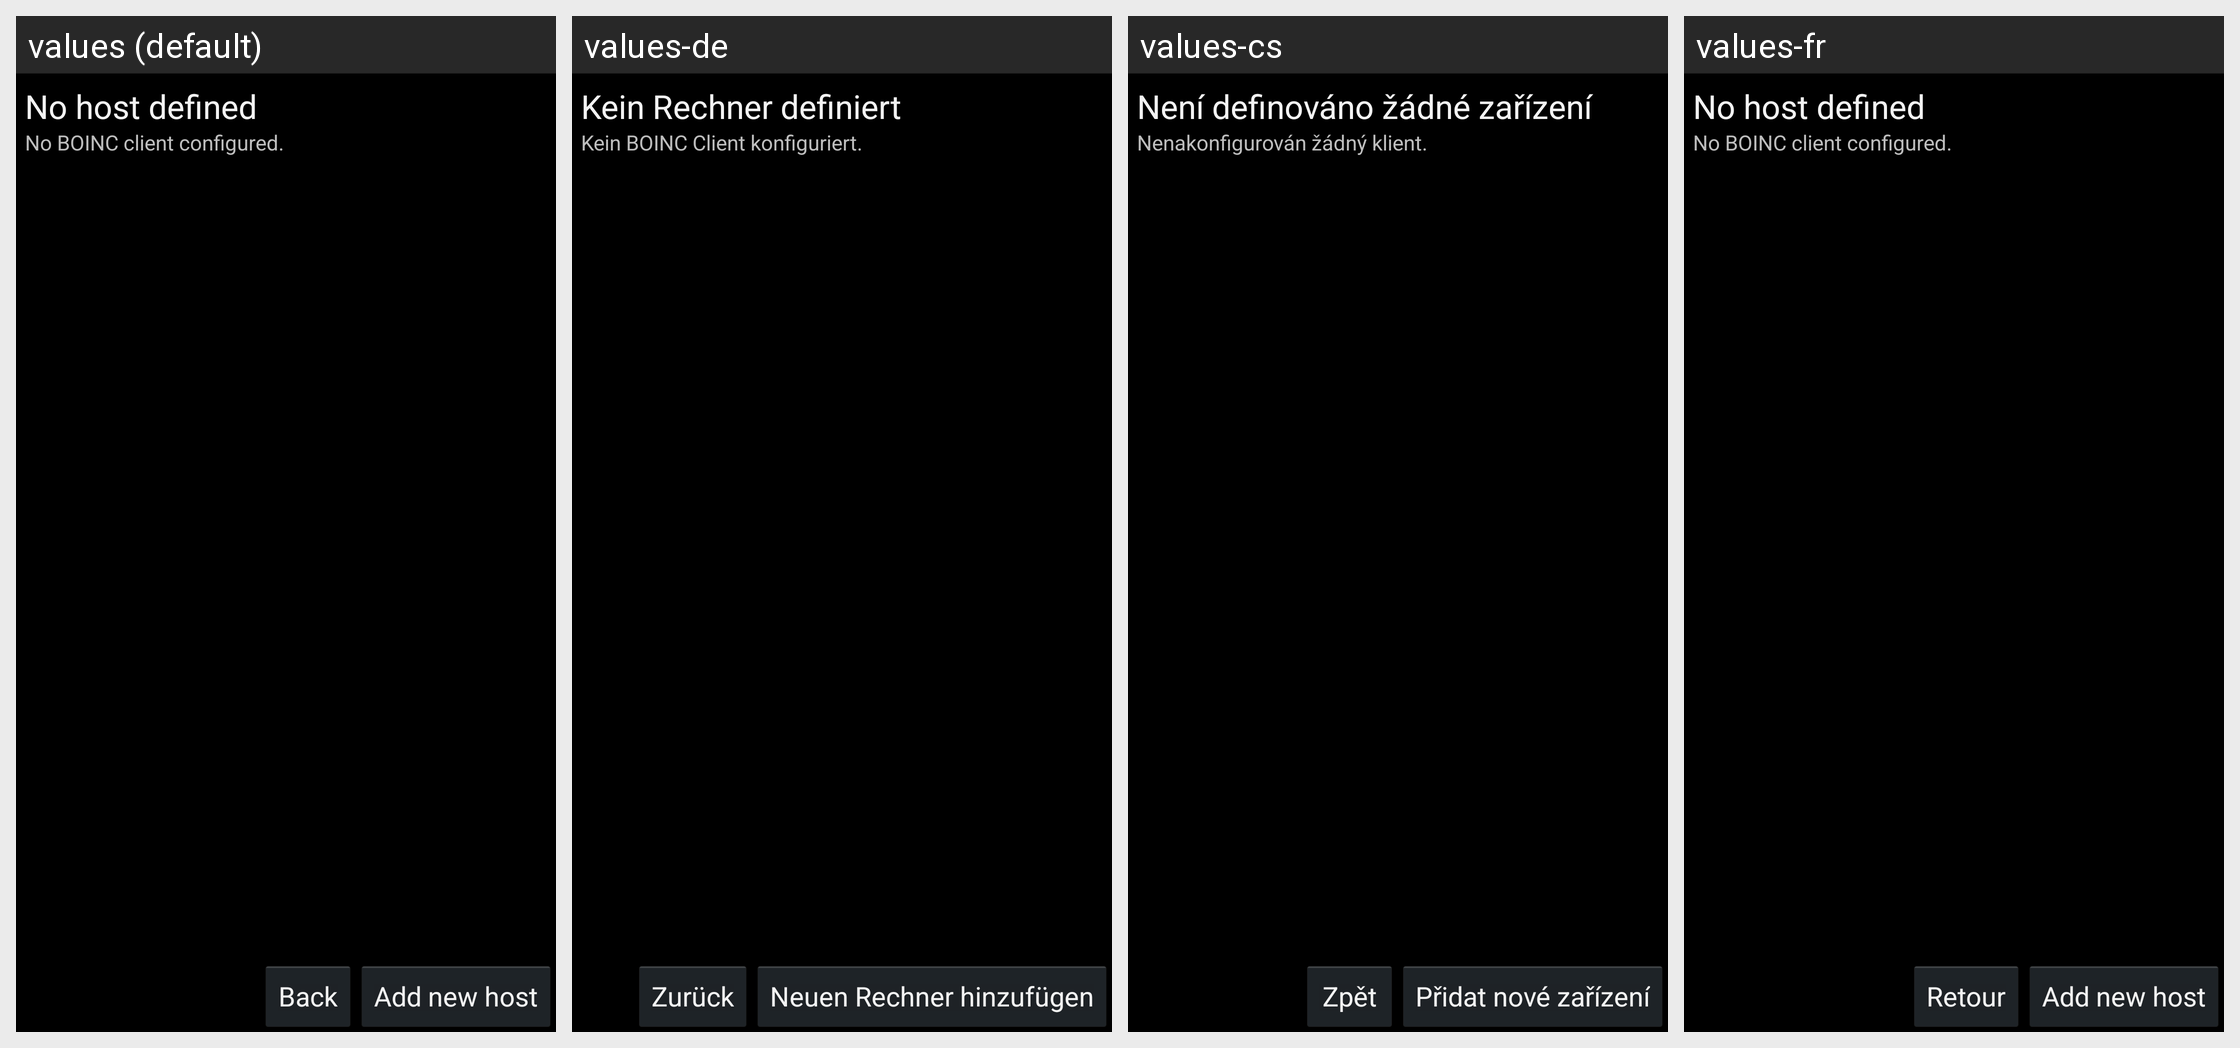

For this localized Android screen grid, give each drawn string resource with its value in every locale shown.
Android screen res/layout/host_list.xml rendered under 4 locales, left to right: values (default), values-de, values-cs, values-fr. Device: Nexus 5 (rendered at 1080×1920; each locale shown at half size, 540×960, under a caption strip naming it); theme Theme.NativeBoincActivity.
Other locales in the repository, not shown: values-hu, values-it, values-pl.
Strings drawn on this screen, with the default value and each locale's value (text and hints the layout hard-codes, and strings that could not be matched under every locale, appear in the picture but are not listed):

noHostDefined
  values: No host defined
  values-de: Kein Rechner definiert
  values-cs: Není definováno žádné zařízení
  values-fr: No host defined

selectHostNoneAvailable
  values: No BOINC client configured.
  values-de: Kein BOINC Client konfiguriert.
  values-cs: Nenakonfigurován žádný klient.
  values-fr: No BOINC client configured.

back
  values: Back
  values-de: Zurück
  values-cs: Zpět
  values-fr: Retour

hostAddNew
  values: Add new host
  values-de: Neuen Rechner hinzufügen
  values-cs: Přidat nové zařízení
  values-fr: Add new host
